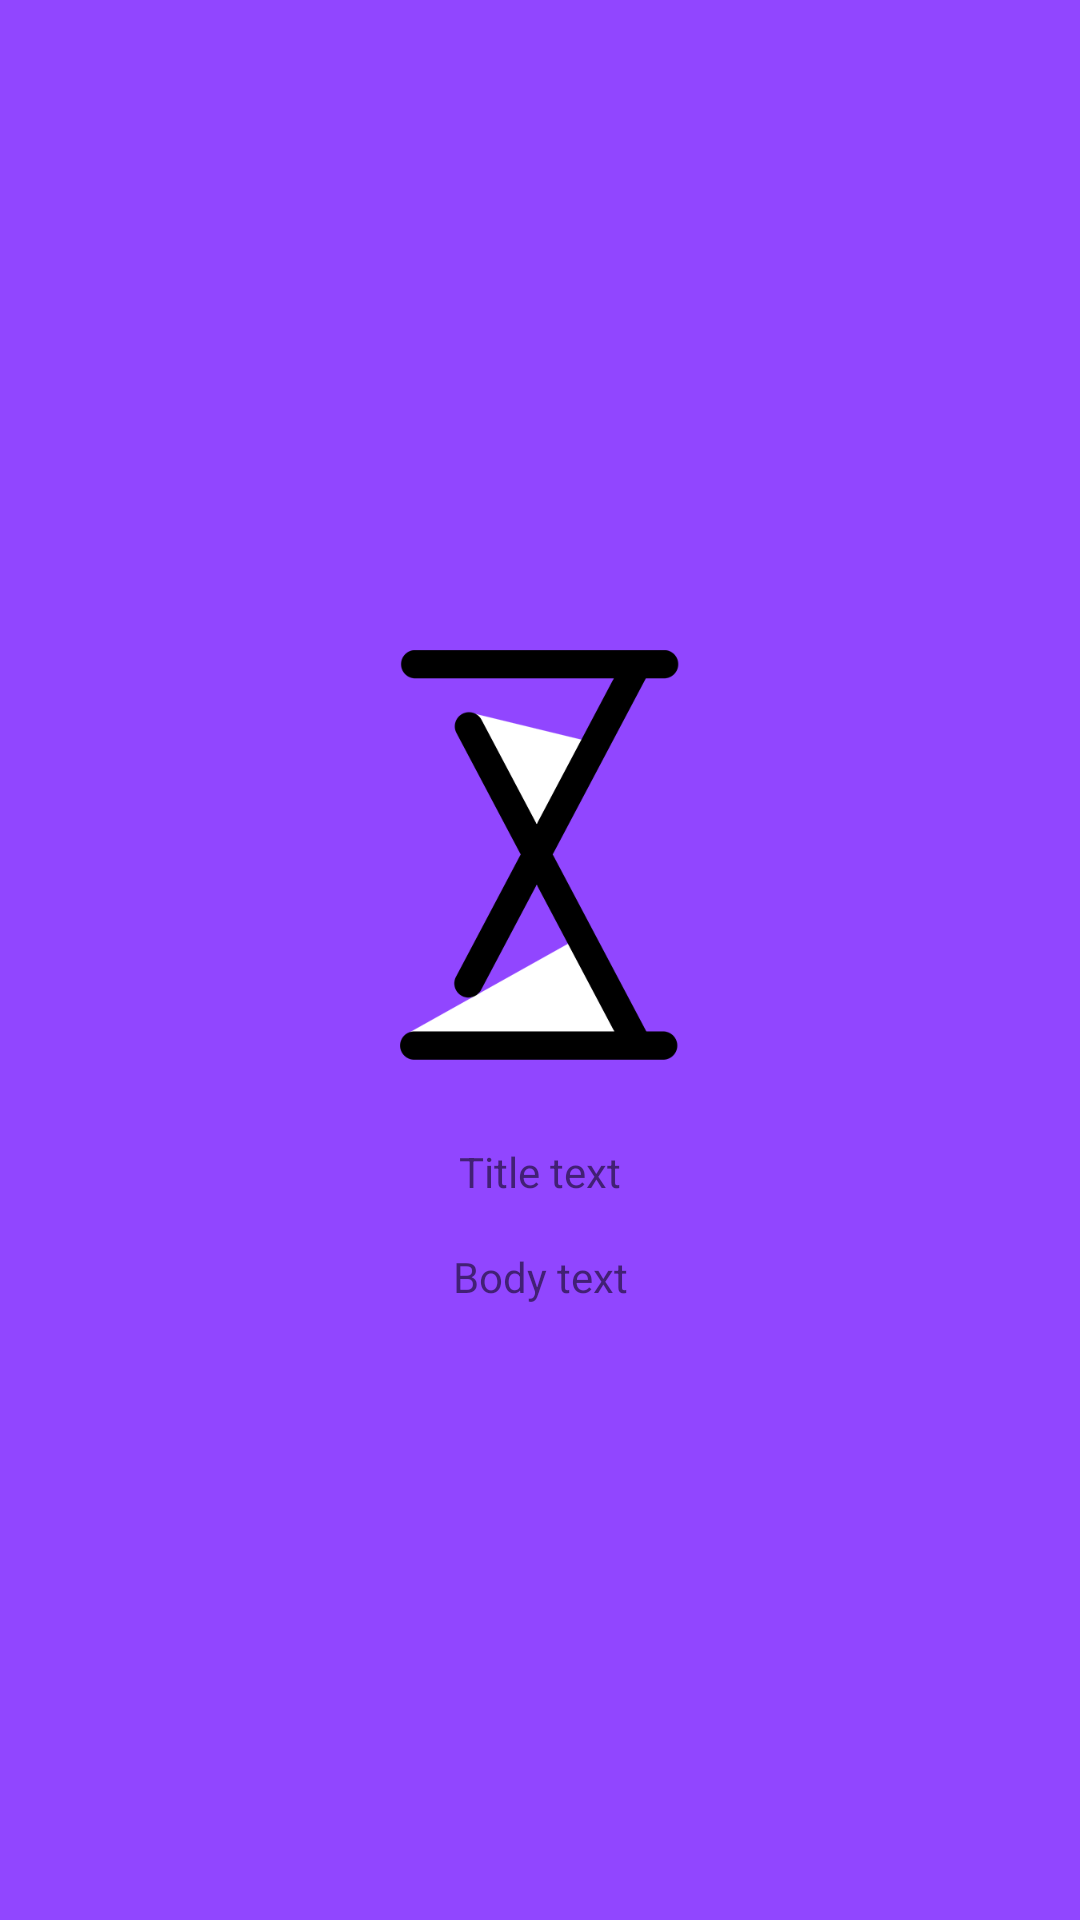

Produce the Android XML layout that renders to this screen, including the resource entries it uses.
<!-- AndroidManifest.xml: application theme Theme.Twitimer -->
<!-- res/layout/onboarding_page_fragment.xml -->
<?xml version="1.0" encoding="utf-8"?>
<androidx.constraintlayout.widget.ConstraintLayout xmlns:android="http://schemas.android.com/apk/res/android"
    xmlns:app="http://schemas.android.com/apk/res-auto"
    xmlns:tools="http://schemas.android.com/tools"
    android:layout_width="match_parent"
    android:layout_height="match_parent"
    tools:context=".usecases.onboarding.page.OnboardingPageFragment">

    <LinearLayout
        android:layout_width="0dp"
        android:layout_height="wrap_content"
        android:layout_marginStart="16dp"
        android:layout_marginEnd="16dp"
        android:gravity="center"
        android:orientation="vertical"
        app:layout_constraintBottom_toBottomOf="parent"
        app:layout_constraintEnd_toEndOf="parent"
        app:layout_constraintStart_toStartOf="parent"
        app:layout_constraintTop_toTopOf="parent">

        <ImageView
            android:id="@+id/imageViewOnboarding"
            android:layout_width="160dp"
            android:layout_height="160dp"
            app:srcCompat="@drawable/twitimer_icon" />

        <TextView
            android:id="@+id/textViewOnboardingTitle"
            android:layout_width="match_parent"
            android:layout_height="wrap_content"
            android:paddingTop="16dp"
            android:text="Title text"
            android:textAlignment="center" />

        <TextView
            android:id="@+id/textViewOnboardingBody"
            android:layout_width="match_parent"
            android:layout_height="wrap_content"
            android:paddingTop="16dp"
            android:text="Body text"
            android:textAlignment="center" />

    </LinearLayout>
</androidx.constraintlayout.widget.ConstraintLayout>
<!-- resources referenced by this layout -->
<resources>
  <!-- drawable twitimer_icon: png bitmap (drawable, 8624 bytes) -->
  <style name="Theme.Twitimer" parent="Theme.MaterialComponents.DayNight">
  
          <item name="colorSurface">@color/primary</item>
          <item name="colorOnSurface">@color/primary</item>
          <item name="android:colorBackground">@color/primary</item>
          <item name="colorOnBackground">@color/primary</item>
  
          
          <item name="colorPrimary">@color/primary</item>
          <item name="colorPrimaryVariant">@color/primary</item>
          <item name="colorOnPrimary">@color/light</item>
  
          
          <item name="colorSecondary">@color/secondary</item>
          <item name="colorSecondaryVariant">@color/secondary</item>
          <item name="colorOnSecondary">@color/dark</item>
  
          
          <item name="android:statusBarColor" tools:targetApi="l">@color/primary</item>
          <item name="android:navigationBarColor" tools:targetApi="l">@color/primary</item>
          <item name="android:homeAsUpIndicator">@drawable/keyboard_arrow_left</item>
      </style>
  <color name="primary">#FF9146FF</color>
  <color name="light">#FFFFFFFF</color>
  <color name="secondary">#FF3A1C66</color>
  <color name="dark">#FF000000</color>
  <!-- drawable keyboard_arrow_left: png bitmap (drawable, 2215 bytes) -->
</resources>
